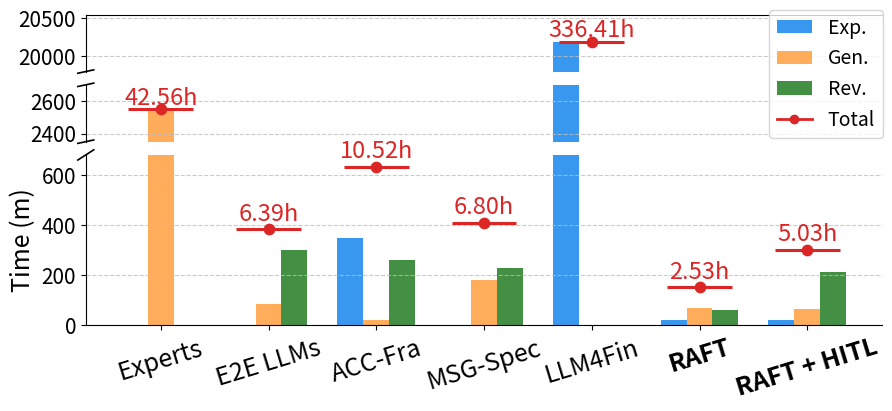

Write the Python code that produced this figure. (Note: this script raises an exception after producing the figure.)
import matplotlib.pyplot as plt
import numpy as np
from matplotlib.lines import Line2D
from matplotlib.patches import Patch


METHODS = [
    "Experts",
    "E2E LLMs",
    "ACC-Fra",
    "MSG-Spec",
    "LLM4Fin",
    "RAFT",
    "RAFT + HITL",
]

# Minutes across all six financial datasets.
EXPLICATION = np.array([0, 0, 350.8, 0, 20184.6, 20.4, 20.4])
GENERATION = np.array([2553.49, 84.3, 20.4, 179.6, 0, 70.6, 66.7])
REVIEW = np.array([0, 299.2, 260.1, 228.1, 0, 60.7, 214.659])
TOTAL = EXPLICATION + GENERATION + REVIEW
TOTAL_LABELS = ["42.56h", "6.39h", "10.52h", "6.80h", "336.41h", "2.53h", "5.03h"]


def main():
    x = np.arange(len(METHODS))
    width = 0.24
    colors = ["#3898ef", "#ffad5b", "#438f43"]

    fig, axes = plt.subplots(
        3,
        1,
        sharex=True,
        figsize=(9, 4.2),
        gridspec_kw={"height_ratios": [1, 1, 3], "hspace": 0.14},
    )

    for ax in axes:
        ax.bar(x - width, EXPLICATION, width, color=colors[0], label="Exp.")
        ax.bar(x, GENERATION, width, color=colors[1], label="Gen.")
        ax.bar(x + width, REVIEW, width, color=colors[2], label="Rev.")
        ax.hlines(TOTAL, x - 0.3, x + 0.3, color="#dc2525", linewidth=2.2)
        ax.scatter(x, TOTAL, color="#dc2525", s=55, zorder=3)
        ax.grid(axis="y", linestyle="--", color="#bdbdbd", alpha=0.8)
        ax.spines["right"].set_visible(False)
        ax.tick_params(axis="y", labelsize=15)

    axes[0].set_ylim(19800, 20550)
    axes[1].set_ylim(2350, 2700)
    axes[2].set_ylim(0, 680)
    axes[0].spines["bottom"].set_visible(False)
    axes[1].spines["top"].set_visible(False)
    axes[1].spines["bottom"].set_visible(False)
    axes[2].spines["top"].set_visible(False)
    for ax in axes[:2]:
        ax.tick_params(axis="x", which="both", bottom=False, top=False, labelbottom=False)

    for upper, lower in zip(axes[:-1], axes[1:]):
        kwargs = {"color": "black", "clip_on": False, "linewidth": 1.2}
        upper.plot((-0.01, 0.01), (-0.03, 0.03), transform=upper.transAxes, **kwargs)
        lower.plot((-0.01, 0.01), (0.97, 1.03), transform=lower.transAxes, **kwargs)

    for index, (total, label) in enumerate(zip(TOTAL, TOTAL_LABELS)):
        if total >= 10000:
            ax = axes[0]
            offset = 75
        elif total >= 2000:
            ax = axes[1]
            offset = 20
        else:
            ax = axes[2]
            offset = 35
        ax.text(
            index,
            total + offset,
            label,
            color="#dc2525",
            ha="center",
            fontsize=17,
        )

    axes[2].set_xticks(x)
    axes[2].set_xticklabels(METHODS, rotation=17, ha="center", fontsize=18)
    for index, label in enumerate(axes[2].get_xticklabels()):
        if index >= 5:
            label.set_fontweight("bold")
    axes[2].set_ylabel("Time (m)", fontsize=18)
    handles = [
        Patch(facecolor=colors[0], label="Exp."),
        Patch(facecolor=colors[1], label="Gen."),
        Patch(facecolor=colors[2], label="Rev."),
        Line2D([0], [0], color="#dc2525", marker="o", linewidth=2, label="Total"),
    ]
    fig.legend(
        handles=handles,
        loc="upper right",
        ncol=1,
        frameon=True,
        fontsize=14,
        handlelength=1.8,
    )

    fig.subplots_adjust(left=0.11, right=0.995, top=0.97, bottom=0.23)
    fig.savefig("fig/exp1_time.pdf", bbox_inches="tight")
    fig.savefig("fig/exp1_time.png", dpi=300, bbox_inches="tight")


if __name__ == "__main__":
    main()
